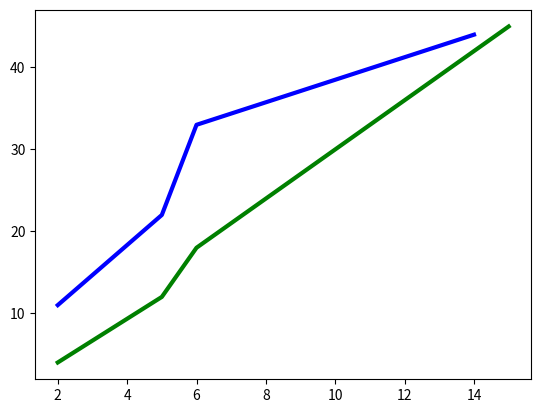

Generate this figure with matplotlib:
from matplotlib import colors
import matplotlib.pyplot as plt

x1=[2,5,6,14]
y1= [11,22,33,44]

x2=[2,5,6,15]
y2=[4,12,18,45]

x3=list(range(16))
y3=list(map(lambda x: x**2,x3))

plt.plot(x1,y1, color="blue", linewidth=3, label="linea 1")
plt.plot(x2,y2, color="green", linewidth=3, label="linea 2")